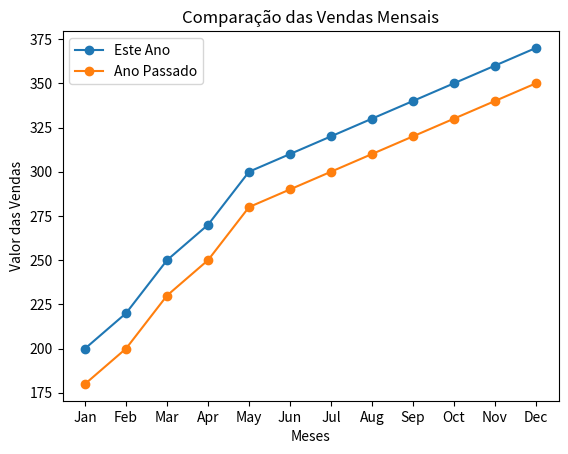

Recreate this plot in Python.
import matplotlib.pyplot as plt

# Dados fictícios de vendas
meses = ['Jan', 'Feb', 'Mar', 'Apr', 'May', 'Jun', 'Jul', 'Aug', 'Sep', 'Oct', 'Nov', 'Dec']
vendas_este_ano = [200, 220, 250, 270, 300, 310, 320, 330, 340, 350, 360, 370]
vendas_ano_passado = [180, 200, 230, 250, 280, 290, 300, 310, 320, 330, 340, 350]

# Criando o gráfico de linha
plt.plot(meses, vendas_este_ano, label='Este Ano', marker='o')
plt.plot(meses, vendas_ano_passado, label='Ano Passado', marker='o')

# Adicionando título e rótulos aos eixos
plt.title('Comparação das Vendas Mensais')
plt.xlabel('Meses')
plt.ylabel('Valor das Vendas')

# Adicionando uma legenda
plt.legend()

# Salvando o gráfico como imagem
plt.savefig('vendas_comparacao.png')

# Mostrando o gráfico
plt.show()

